Image classification data set "data" (TeddyDharma/Food-Recommender on GitHub). Class labels (18): ayam betutu, beberuk terong, coto makassar, gudeg, kerak telor, mie aceh, nasi kuning, nasi pecel, papeda, pempek, peuyeum, rawon, rendang, sate madura, serabi, soto banjar, soto lamongan, tahu sumedang.

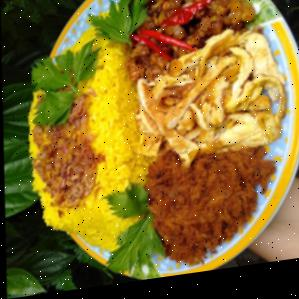
Label: nasi kuning

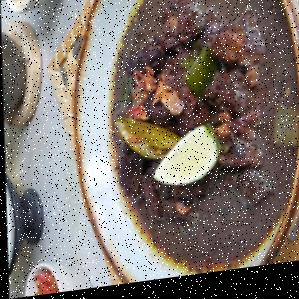
Label: rawon

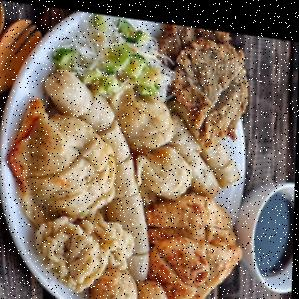
Label: pempek

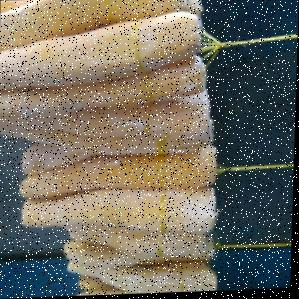
Label: peuyeum

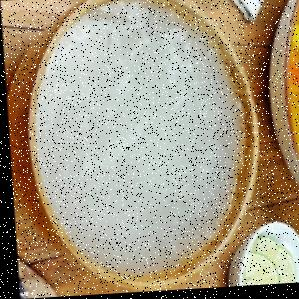
Label: papeda

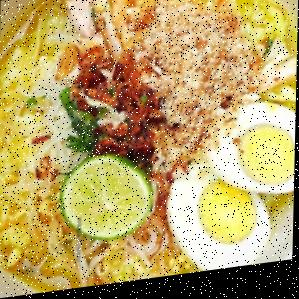
Label: soto lamongan
